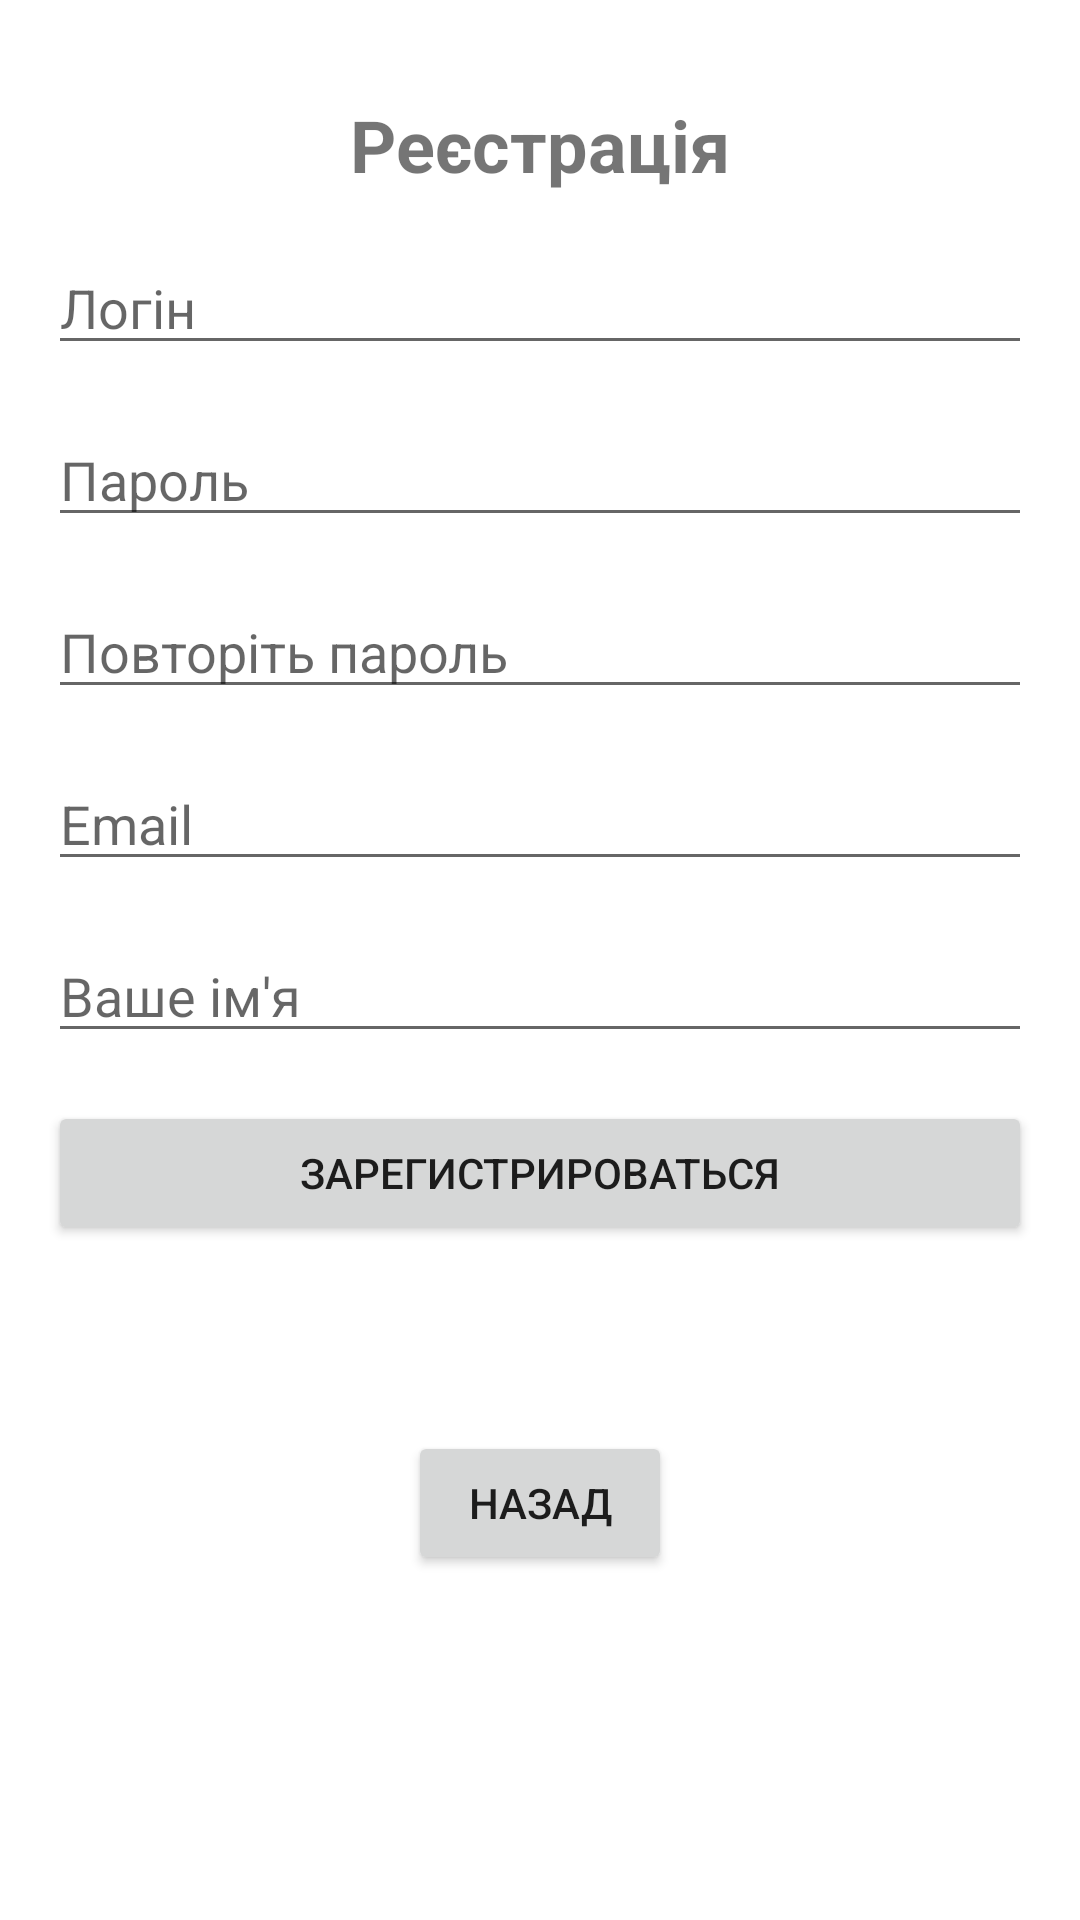

Write the Android layout XML for this screen, with the resource values it uses.
<!-- AndroidManifest.xml: application theme Theme.MyApplication -->
<!-- res/layout/activity_registration.xml -->
<?xml version="1.0" encoding="utf-8"?>
<RelativeLayout xmlns:android="http://schemas.android.com/apk/res/android"
    xmlns:tools="http://schemas.android.com/tools"
    android:layout_width="match_parent"
    android:layout_height="match_parent"
    android:padding="16dp"
    tools:context=".RegistrationActivity">

  
  <TextView
      android:id="@+id/textViewRegistration"
      android:layout_width="wrap_content"
      android:layout_height="wrap_content"
      android:text="Реєстрація"
      android:textSize="24sp"
      android:textStyle="bold"
      android:layout_centerHorizontal="true"
      android:layout_marginTop="16dp" />

  <EditText
      android:id="@+id/editTextLogin"
      android:layout_width="match_parent"
      android:layout_height="wrap_content"
      android:hint="Логін"
      android:layout_below="@id/textViewRegistration"
      android:layout_marginTop="16dp" />

  <EditText
      android:id="@+id/editTextPassword"
      android:layout_width="match_parent"
      android:layout_height="wrap_content"
      android:hint="Пароль"
      android:inputType="textPassword"
      android:layout_below="@id/editTextLogin"
      android:layout_marginTop="16dp" />

  <EditText
      android:id="@+id/editTextRepeatPassword"
      android:layout_width="match_parent"
      android:layout_height="wrap_content"
      android:hint="Повторіть пароль"
      android:inputType="textPassword"
      android:layout_below="@id/editTextPassword"
      android:layout_marginTop="16dp" />

  <EditText
      android:id="@+id/editTextEmail"
      android:layout_width="match_parent"
      android:layout_height="wrap_content"
      android:hint="Email"
      android:inputType="textEmailAddress"
      android:layout_below="@id/editTextRepeatPassword"
      android:layout_marginTop="16dp" />

  <EditText
      android:id="@+id/editTextRealName"
      android:layout_width="match_parent"
      android:layout_height="wrap_content"
      android:hint="Ваше ім'я"
      android:layout_below="@id/editTextEmail"
      android:layout_marginTop="16dp" />

  <Button
      android:id="@+id/buttonRegister"
      android:layout_width="match_parent"
      android:layout_height="wrap_content"
      android:text="Зарегистрироваться"
      android:layout_below="@id/editTextRealName"
      android:layout_marginTop="16dp" />

  
  <Button
      android:id="@+id/buttonBack"
      android:layout_width="wrap_content"
      android:layout_height="wrap_content"
      android:layout_alignParentBottom="true"
      android:layout_centerHorizontal="true"
      android:layout_marginBottom="99dp"
      android:onClick="goBack"
      android:text="Назад" />

</RelativeLayout>
<!-- resources referenced by this layout -->
<resources>
  <style name="Theme.MyApplication" parent="Theme.MaterialComponents.DayNight.DarkActionBar">
          <item name="colorPrimary">@color/purple_500</item>
          <item name="colorPrimaryVariant">@color/purple_700</item>
          <item name="colorOnPrimary">@color/white</item>
          <item name="colorSecondary">@color/teal_200</item>
          <item name="colorSecondaryVariant">@color/teal_700</item>
          <item name="colorOnSecondary">@color/black</item>
          <item name="android:windowBackground">@color/white</item>
      </style>
  <color name="purple_500">#6200EE</color>
  <color name="purple_700">#3700B3</color>
  <color name="white">#FFFFFFFF</color>
  <color name="teal_200">#03DAC5</color>
  <color name="teal_700">#018786</color>
  <color name="black">#FF000000</color>
</resources>
